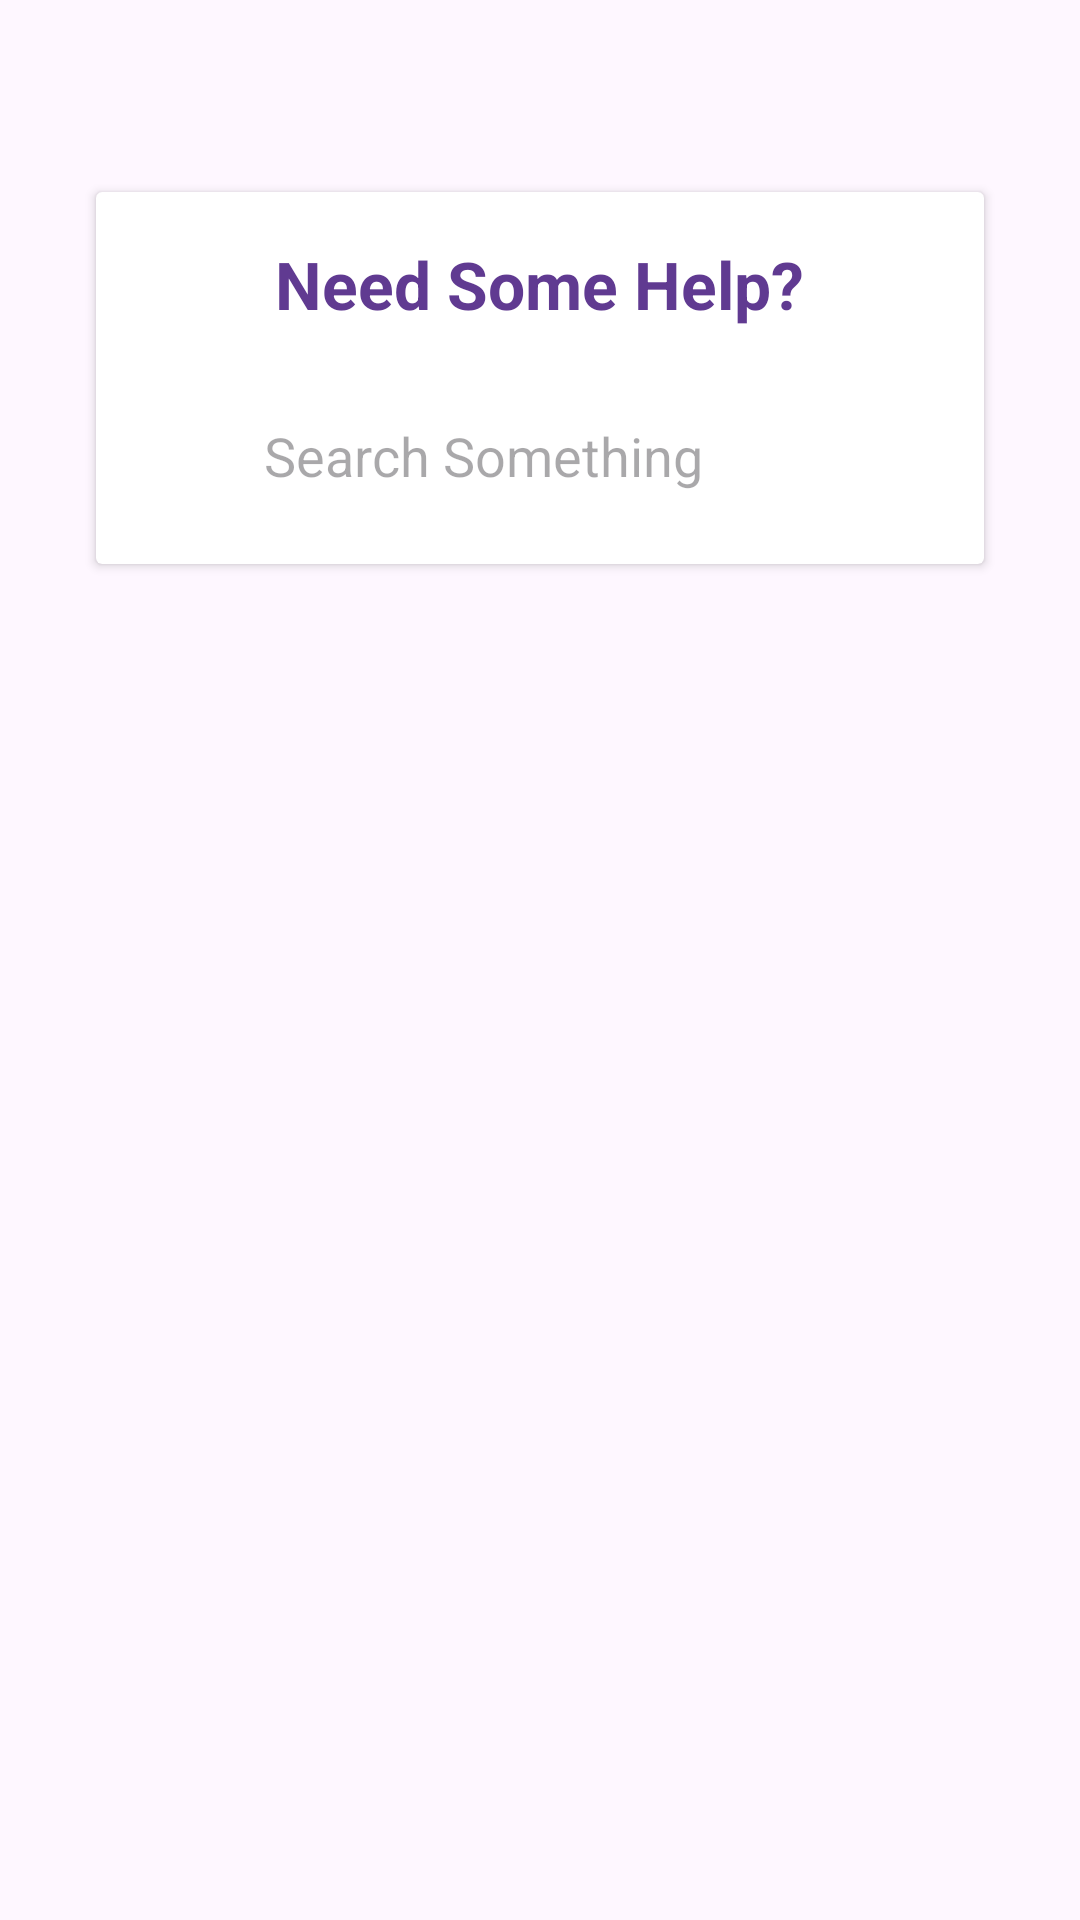

Here is an Android app screen rendered from its layout file. Give the layout XML and the strings, colors and styles it references.
<!-- AndroidManifest.xml: application theme Theme.ToDo_List -->
<!-- res/layout/fragment_help.xml -->
<?xml version="1.0" encoding="utf-8"?>
<RelativeLayout xmlns:android="http://schemas.android.com/apk/res/android"
    xmlns:app="http://schemas.android.com/apk/res-auto"
    xmlns:tools="http://schemas.android.com/tools"
    android:layout_width="match_parent"
    android:layout_height="match_parent"
    tools:context=".DashBoard_Option.DashboardActivity">

    <ImageView
        android:id="@+id/imageView4"
        android:layout_width="match_parent"
        android:layout_height="124dp"
        android:layout_alignParentEnd="true"
        android:layout_marginEnd="0dp"
        android:src="@drawable/background_nav_header"
        android:contentDescription="@string/help_header"/>

    <androidx.cardview.widget.CardView
        android:layout_width="359dp"
        android:layout_height="124dp"
        android:layout_marginStart="32dp"
        android:layout_marginTop="64dp"
        android:layout_marginEnd="32dp"
        android:foregroundGravity="center_horizontal"
        android:background="@drawable/search_card">

        <TextView
            android:id="@+id/textView7"
            android:layout_width="wrap_content"
            android:layout_height="wrap_content"
            android:layout_marginTop="16dp"
            android:text="@string/help_search"
            android:textStyle="bold"
            android:textSize="22sp"
            android:textColor="@color/purple"
            android:layout_gravity="center_horizontal"/>

        <LinearLayout
            android:layout_width="match_parent"
            android:layout_height="match_parent"
            android:orientation="horizontal"
            android:layout_marginTop="64dp"
            android:layout_marginLeft="16dp"
            android:layout_marginRight="16dp">

            <EditText
                android:id="@+id/searchInput"
                android:layout_width="0dp"
                android:layout_height="48dp"
                android:layout_marginLeft="32dp"
                android:layout_marginRight="32dp"
                android:layout_weight="1"
                android:background="@null"
                android:hint="@string/help_search_placeholder"
                android:inputType="text"
                android:padding="8dp" />

            <ImageView
                android:layout_width="wrap_content"
                android:layout_height="48dp"
                android:layout_marginEnd="16dp"
                android:padding="8dp"
                android:src="@drawable/search_icon" />

        </LinearLayout>
    </androidx.cardview.widget.CardView>
    <androidx.recyclerview.widget.RecyclerView
        android:id="@+id/recyclerviewItem"
        android:layout_marginTop="200dp"
        android:layout_width="match_parent"
        android:layout_height="match_parent"
        android:layout_marginBottom="30dp"
        app:layout_behavior="@string/appbar_scrolling_view_behavior"
        tools:context=".DashBoard_Option.DashboardActivity"
        tools:showIn="@layout/fragment_help" />
    
    
    
    

    
    
    
    
    

    
    
    
    
    
    
    
    
    

    
    
    
    
    
    
    


    
    
    
    
    
    
    
    
    
    
    

    
    
    
    
    
    
    
    

    
    
    
    
    
    
    
    
    
    

    
    
    
    
    
    
    


    
    
    
    
    
    
    
    
    
    
    

    
    
    
    
    
    
    
    

    
    
    
    
    
    
    
    
    
    


    
    
    
    
    
    
    


    
    
    
    
    
    
    
    
    
    
    

    
    
    
    
    
    
    
    

    
    
    
    
    
    
    
    
    
    


    
    
</RelativeLayout>
<!-- resources referenced by this layout -->
<resources>
  <color name="muted_black">#444444</color>
  <color name="purple">#603A91</color>
  <string name="faq">Frequently Asked Questions</string>
  <string name="faq1_content">Use the app\'s search feature to find specific tasks by entering relevant keywords. The app will filter and display matching tasks.</string>
  <string name="faq1_header">How can I search for a specific task?</string>
  <string name="faq2_content">Click "New Task" or the "+" icon, fill in task details, and click "Save" to create a new task.</string>
  <string name="faq2_header">How do I create a new task?</string>
  <string name="faq3_content">Simply go to navigation menu and choose the share option item.</string>
  <string name="faq3_header">How do I share this app with friends?</string>
  <string name="help_header">Help Header</string>
  <string name="help_search">Need Some Help?</string>
  <string name="help_search_placeholder">Search Something</string>
  <style name="Theme.ToDo_List" parent="Base.Theme.ToDo_List" />
  <style name="Base.Theme.ToDo_List" parent="Theme.Material3.DayNight.NoActionBar">
      
      
  </style>
</resources>
